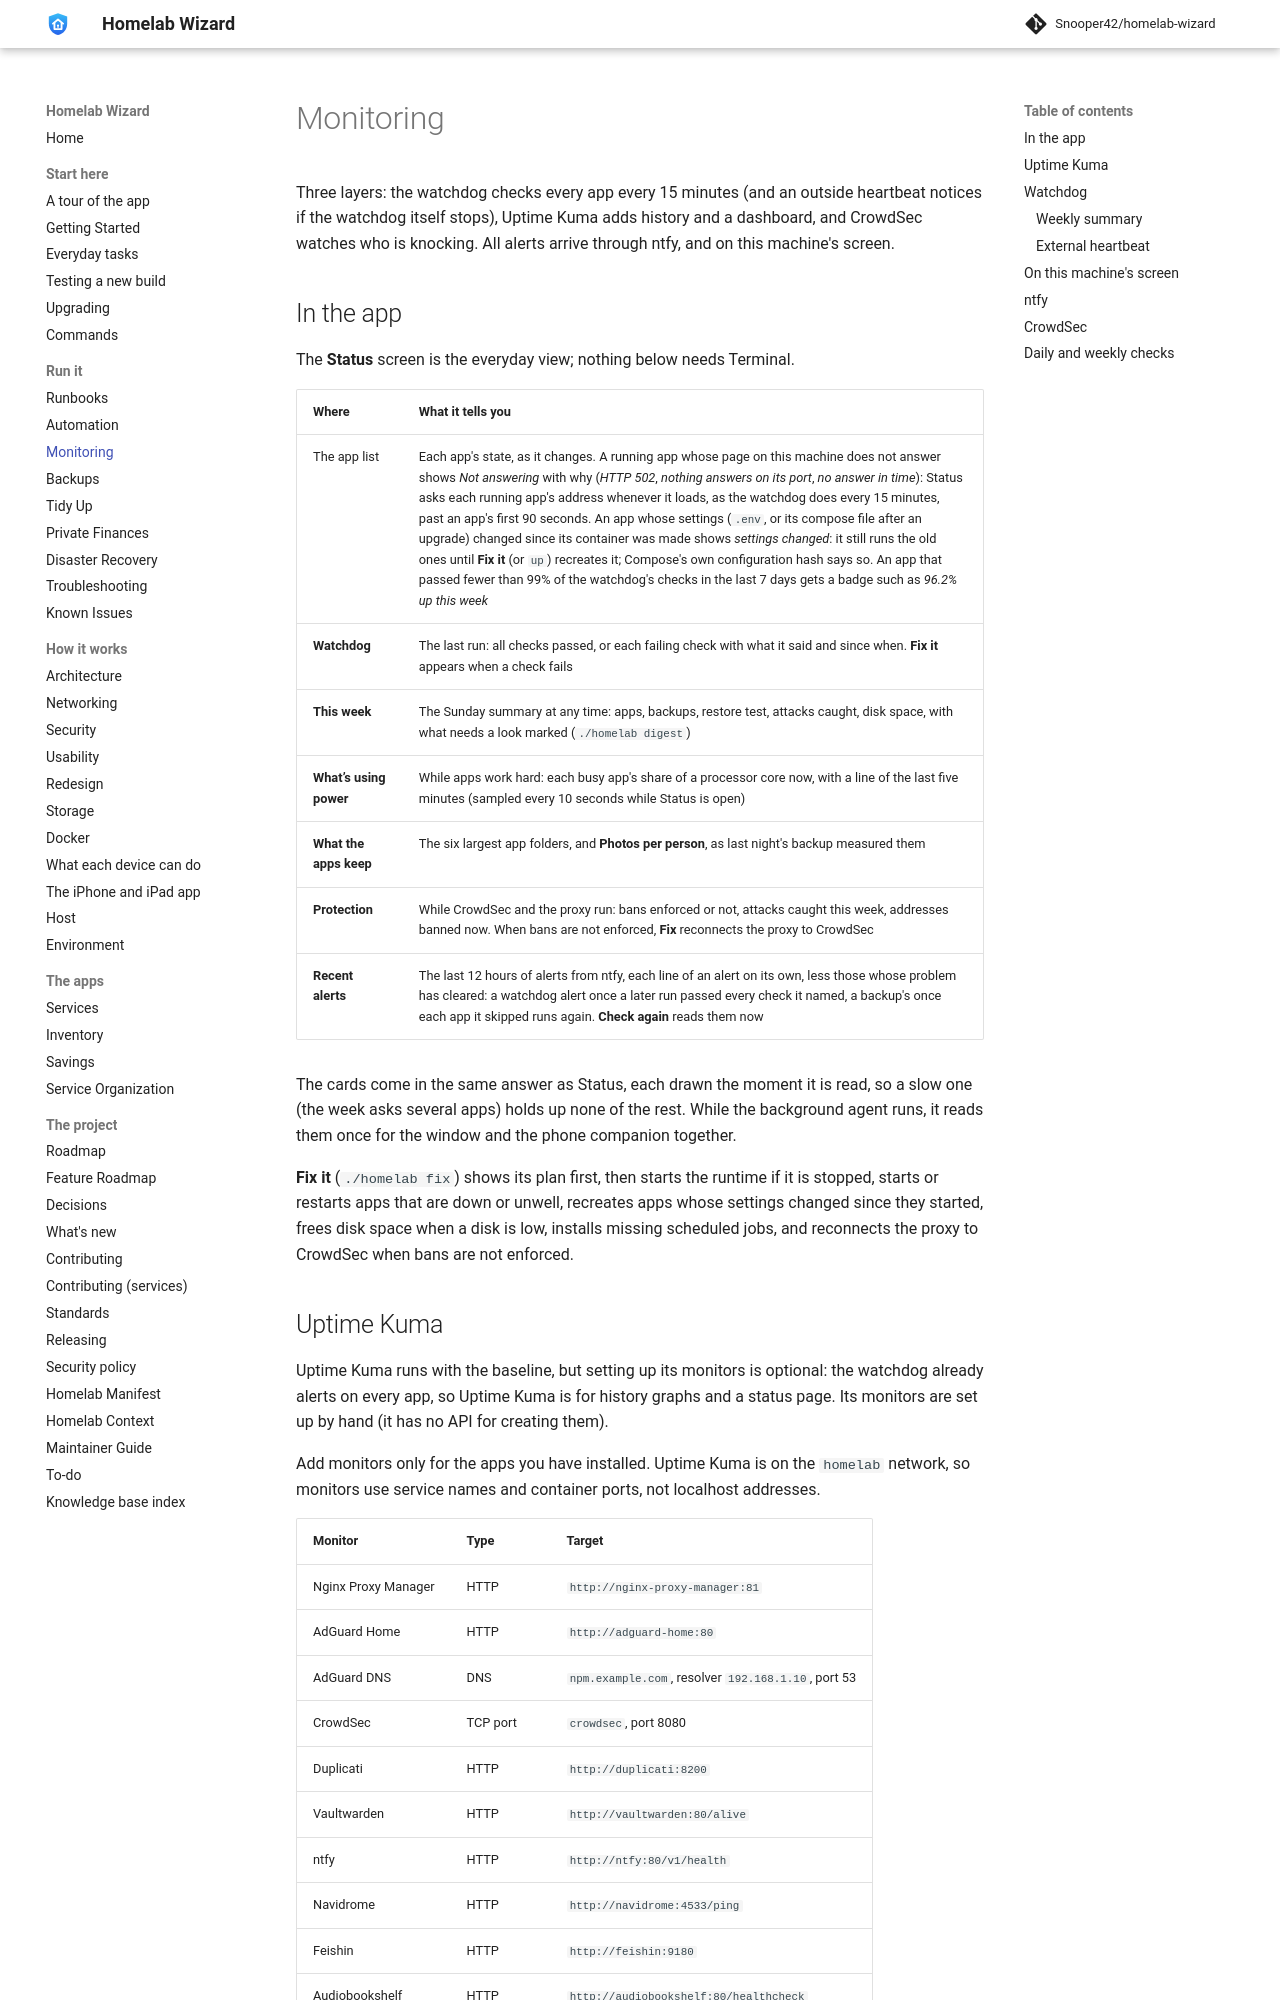

repository: Snooper42/homelab-wizard · page: docs/Monitoring/index.html · generator: mkdocs

---
version: 0.17.0
---

# Monitoring

Three layers: the watchdog checks every app every 15 minutes (and an outside heartbeat notices if the watchdog itself stops), Uptime Kuma adds history and a dashboard, and CrowdSec watches who is knocking. All alerts arrive through ntfy, and on this machine's screen.

## In the app

The **Status** screen is the everyday view; nothing below needs Terminal.

| Where | What it tells you |
|---|---|
| The app list | Each app's state, as it changes. A running app whose page on this machine does not answer shows *Not answering* with why (*HTTP 502*, *nothing answers on its port*, *no answer in time*): Status asks each running app's address whenever it loads, as the watchdog does every 15 minutes, past an app's first 90 seconds. An app whose settings (`.env`, or its compose file after an upgrade) changed since its container was made shows *settings changed*: it still runs the old ones until **Fix it** (or `up`) recreates it; Compose's own configuration hash says so. An app that passed fewer than 99% of the watchdog's checks in the last 7 days gets a badge such as *96.2% up this week* |
| **Watchdog** | The last run: all checks passed, or each failing check with what it said and since when. **Fix it** appears when a check fails |
| **This week** | The Sunday summary at any time: apps, backups, restore test, attacks caught, disk space, with what needs a look marked (`./homelab digest`) |
| **What’s using power** | While apps work hard: each busy app's share of a processor core now, with a line of the last five minutes (sampled every 10 seconds while Status is open) |
| **What the apps keep** | The six largest app folders, and **Photos per person**, as last night's backup measured them |
| **Protection** | While CrowdSec and the proxy run: bans enforced or not, attacks caught this week, addresses banned now. When bans are not enforced, **Fix** reconnects the proxy to CrowdSec |
| **Recent alerts** | The last 12 hours of alerts from ntfy, each line of an alert on its own, less those whose problem has cleared: a watchdog alert once a later run passed every check it named, a backup's once each app it skipped runs again. **Check again** reads them now |

The cards come in the same answer as Status, each drawn the moment it is read, so a slow one (the week asks several apps) holds up none of the rest. While the background agent runs, it reads them once for the window and the phone companion together.

**Fix it** (`./homelab fix`) shows its plan first, then starts the runtime if it is stopped, starts or restarts apps that are down or unwell, recreates apps whose settings changed since they started, frees disk space when a disk is low, installs missing scheduled jobs, and reconnects the proxy to CrowdSec when bans are not enforced.
